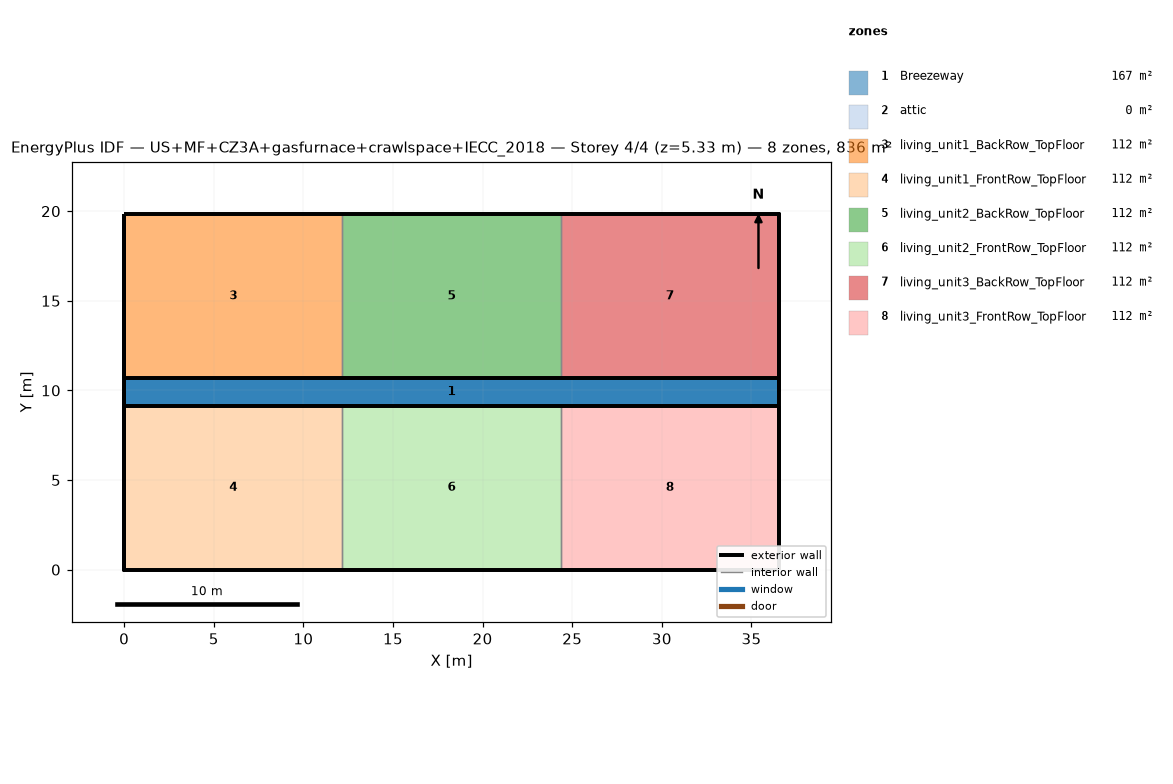
=== STOREY PLAN SPEC (per zone: floor XY polygon, exterior-wall plan segments, windows/doors) ===
zone 1: Breezeway  (167.0 m²)
  floor: (36.54, 9.16) (0.00, 9.16) (0.00, 10.68) (36.54, 10.68)
  floor: (36.54, 9.16) (0.00, 9.16) (0.00, 10.68) (36.54, 10.68)
  floor: (36.54, 9.16) (0.00, 9.16) (0.00, 10.68) (36.54, 10.68)
zone 2: attic  (0.0 m²)
  exterior wall: (36.54, 0.00) – (36.54, 19.84) – (36.54, 9.92)  [29.8 m]
  exterior wall: (0.00, 19.84) – (0.00, 0.00) – (0.00, 9.92)  [29.8 m]
zone 3: living_unit1_BackRow_TopFloor  (111.5 m²)
  floor: (12.18, 10.68) (0.00, 10.68) (0.00, 19.84) (12.18, 19.84)
  exterior wall: (12.18, 19.84) – (0.00, 19.84)  [12.2 m]
  exterior wall: (0.00, 19.84) – (0.00, 10.68)  [9.2 m]
  exterior wall: (0.00, 10.68) – (12.18, 10.68)  [12.2 m]
  interior walls: 1
zone 4: living_unit1_FrontRow_TopFloor  (111.5 m²)
  floor: (12.18, 0.00) (0.00, 0.00) (0.00, 9.16) (12.18, 9.16)
  exterior wall: (0.00, 0.00) – (12.18, 0.00)  [12.2 m]
  exterior wall: (0.00, 9.16) – (0.00, 0.00)  [9.2 m]
  exterior wall: (12.18, 9.16) – (0.00, 9.16)  [12.2 m]
  interior walls: 1
zone 5: living_unit2_BackRow_TopFloor  (111.5 m²)
  floor: (24.36, 10.68) (12.18, 10.68) (12.18, 19.84) (24.36, 19.84)
  exterior wall: (12.18, 10.68) – (24.36, 10.68)  [12.2 m]
  exterior wall: (24.36, 19.84) – (12.18, 19.84)  [12.2 m]
  interior walls: 2
zone 6: living_unit2_FrontRow_TopFloor  (111.5 m²)
  floor: (24.36, 0.00) (12.18, 0.00) (12.18, 9.16) (24.36, 9.16)
  exterior wall: (12.18, 0.00) – (24.36, 0.00)  [12.2 m]
  exterior wall: (24.36, 9.16) – (12.18, 9.16)  [12.2 m]
  interior walls: 2
zone 7: living_unit3_BackRow_TopFloor  (111.5 m²)
  floor: (36.54, 10.68) (24.36, 10.68) (24.36, 19.84) (36.54, 19.84)
  exterior wall: (36.54, 10.68) – (36.54, 19.84)  [9.2 m]
  exterior wall: (36.54, 19.84) – (24.36, 19.84)  [12.2 m]
  exterior wall: (24.36, 10.68) – (36.54, 10.68)  [12.2 m]
  interior walls: 1
zone 8: living_unit3_FrontRow_TopFloor  (111.5 m²)
  floor: (36.54, 0.00) (24.36, 0.00) (24.36, 9.16) (36.54, 9.16)
  exterior wall: (24.36, 0.00) – (36.54, 0.00)  [12.2 m]
  exterior wall: (36.54, 0.00) – (36.54, 9.16)  [9.2 m]
  exterior wall: (36.54, 9.16) – (24.36, 9.16)  [12.2 m]
  interior walls: 1

=== DERIVED (storey summary) ===
Building: US+MF+CZ3A+gasfurnace+crawlspace+IECC_2018
Storey: 4 of 4  (floor level z = 5.33 m)
Storey gross floor area: 836.2 m²
Zones on this storey: 8
  - Breezeway: floor 167.0 m²
  - attic: floor 0.0 m²; exterior wall 59.5 m (81.9 m²); WWR 0.0%
  - living_unit1_BackRow_TopFloor: floor 111.5 m²; exterior wall 33.5 m (86.9 m²); WWR 0.0%
  - living_unit1_FrontRow_TopFloor: floor 111.5 m²; exterior wall 33.5 m (86.9 m²); WWR 0.0%
  - living_unit2_BackRow_TopFloor: floor 111.5 m²; exterior wall 24.4 m (63.1 m²); WWR 0.0%
  - living_unit2_FrontRow_TopFloor: floor 111.5 m²; exterior wall 24.4 m (63.1 m²); WWR 0.0%
  - living_unit3_BackRow_TopFloor: floor 111.5 m²; exterior wall 33.5 m (86.9 m²); WWR 0.0%
  - living_unit3_FrontRow_TopFloor: floor 111.5 m²; exterior wall 33.5 m (86.9 m²); WWR 0.0%
Zone adjacency (shared interzone walls):
  - living_unit1_BackRow_TopFloor ↔ living_unit2_BackRow_TopFloor
  - living_unit1_FrontRow_TopFloor ↔ living_unit2_FrontRow_TopFloor
  - living_unit2_BackRow_TopFloor ↔ living_unit3_BackRow_TopFloor
  - living_unit2_FrontRow_TopFloor ↔ living_unit3_FrontRow_TopFloor